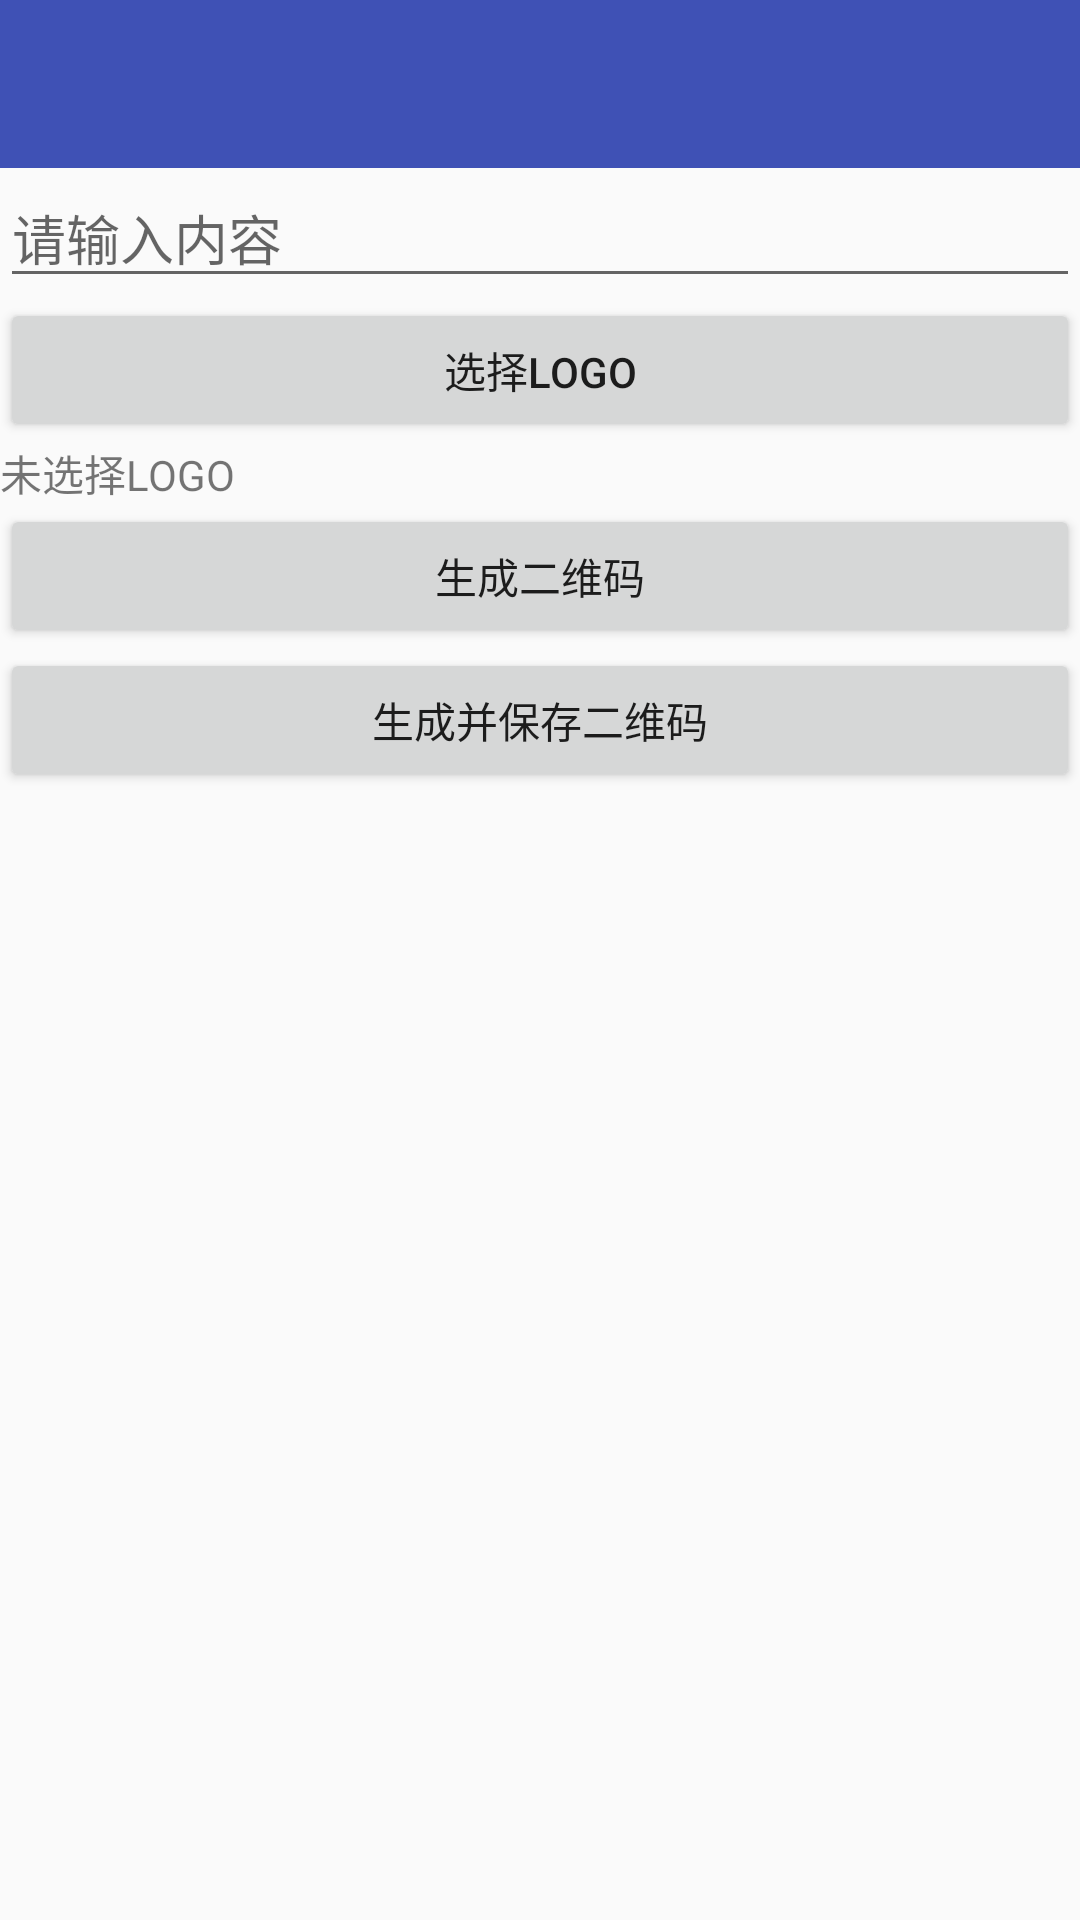

Android layout source for this screen:
<!-- AndroidManifest.xml: activity theme AppTheme.NoActionBar -->
<!-- res/layout/activity_create_qrcode.xml -->
<?xml version="1.0" encoding="utf-8"?>
<LinearLayout xmlns:android="http://schemas.android.com/apk/res/android"
    xmlns:tools="http://schemas.android.com/tools"
    android:layout_width="match_parent"
    android:layout_height="match_parent"
    android:fitsSystemWindows="true"
    android:orientation="vertical"
    tools:context=".module.qr.CreateQRCodeActivity">

    <include layout="@layout/tool_bar" />

    <EditText
        android:id="@+id/edit_qr"
        android:layout_width="match_parent"
        android:layout_height="wrap_content"
        android:hint="请输入内容"/>

    <Button
        android:id="@+id/btn_choose_logo"
        android:layout_width="match_parent"
        android:layout_height="wrap_content"
        android:text="选择LOGO" />

    <TextView
        android:id="@+id/logo_path"
        android:layout_width="match_parent"
        android:layout_height="wrap_content"
        android:text="未选择LOGO" />

    <Button
        android:id="@+id/btn_qr"
        android:layout_width="match_parent"
        android:layout_height="wrap_content"
        android:text="生成二维码" />

    <Button
        android:id="@+id/btn_save_qr"
        android:layout_width="match_parent"
        android:layout_height="wrap_content"
        android:text="生成并保存二维码" />

    <ImageView
        android:id="@+id/image_qr"
        android:layout_width="match_parent"
        android:layout_height="match_parent" />

</LinearLayout>
<!-- res/layout/tool_bar.xml (included above) -->
<?xml version="1.0" encoding="utf-8"?>
<android.support.design.widget.AppBarLayout xmlns:android="http://schemas.android.com/apk/res/android"
    xmlns:app="http://schemas.android.com/apk/res-auto"
    android:layout_width="match_parent"
    android:layout_height="wrap_content"
    android:theme="@style/AppTheme.AppBarOverlay">

    <android.support.v7.widget.Toolbar
        android:id="@+id/toolbar"
        android:layout_width="match_parent"
        android:layout_height="?attr/actionBarSize"
        app:popupTheme="@style/AppTheme.PopupOverlay" />

</android.support.design.widget.AppBarLayout>
<!-- resources referenced by this layout -->
<resources>
  <style name="AppTheme.AppBarOverlay" parent="ThemeOverlay.AppCompat.Dark.ActionBar" />
  <style name="AppTheme.PopupOverlay" parent="ThemeOverlay.AppCompat.Light" />
  <style name="AppTheme.NoActionBar">
          <item name="windowActionBar">false</item>
          <item name="windowNoTitle">true</item>
      </style>
</resources>
